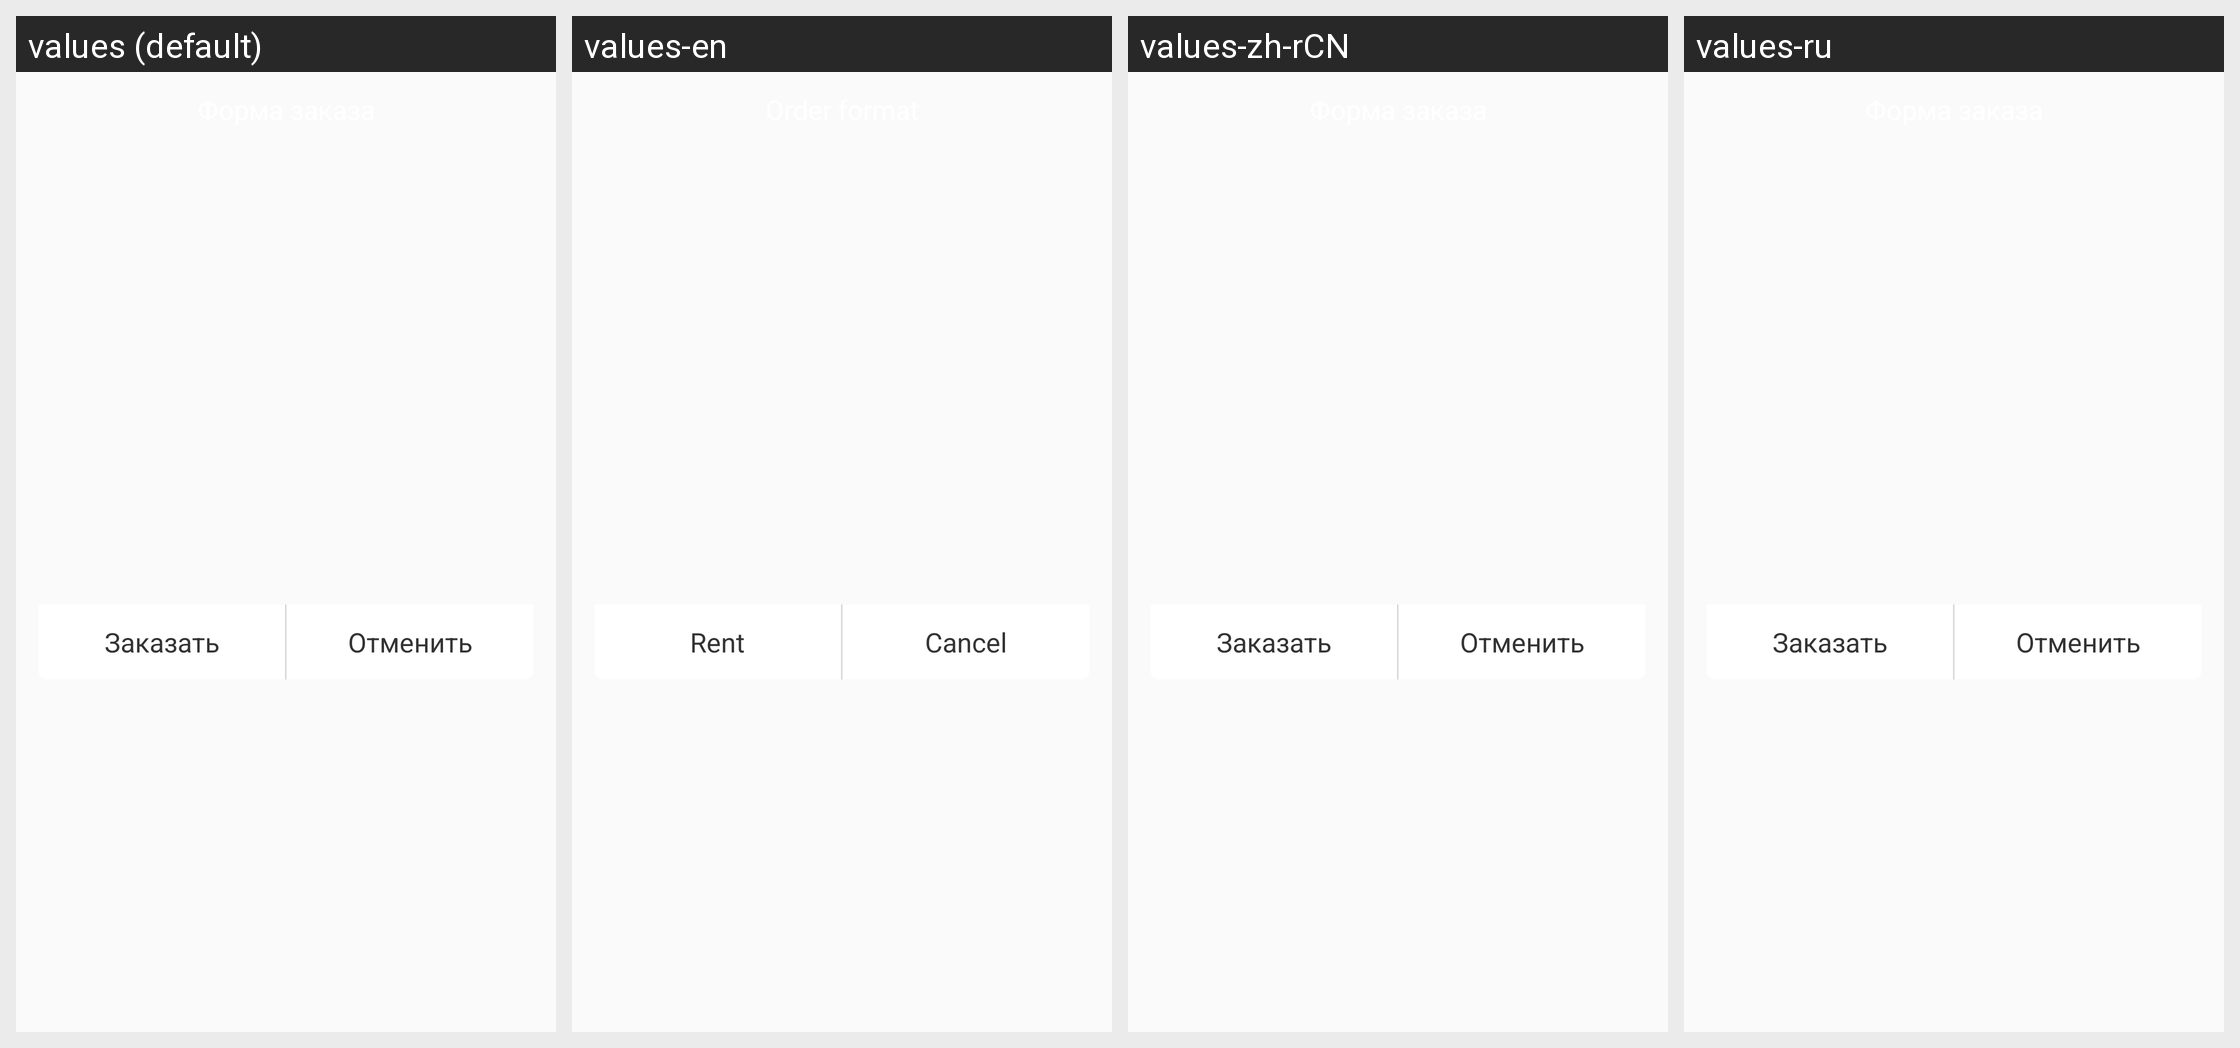

Locale-by-locale string values for the Android screen shown in this grid:
Android screen res/layout/dialog_common_order.xml rendered under 4 locales, left to right: values (default), values-en, values-zh-rCN, values-ru. Device: Nexus 5 (rendered at 1080×1920; each locale shown at half size, 540×960, under a caption strip naming it); theme AppTheme.
Other locales in the repository, not shown: values-af, values-ar, values-be, values-bg, values-bn, values-ca, values-cs, values-da, values-de, values-el, values-en-rGB, values-es, values-es-rUS, values-fa, values-fi, values-fr, values-fr-rCA, values-gu, values-hi, values-hr, values-hu, values-id, values-in, values-it, values-iw, values-ja, values-kn, values-ko, values-lt, values-lv, values-ml, values-mr, values-ms, values-nb, values-nl, values-no, values-pa, values-pl, values-pt-rBR, values-pt-rPT, values-ro, values-ru-rRU, values-sk, values-sl, values-sr, values-sv, values-ta, values-te, values-th, values-tl, values-tr, values-uk, values-vi, values-zh-rHK, values-zh-rTW.
Strings drawn on this screen, with the default value and each locale's value (text and hints the layout hard-codes, and strings that could not be matched under every locale, appear in the picture but are not listed):

rent
  values: Заказать
  values-en: Rent
  values-zh-rCN: Заказать  [not translated; the default value is used]
  values-ru: Заказать  [not translated; the default value is used]

cancel_order
  values: Отменить
  values-en: Cancel
  values-zh-rCN: Отменить  [not translated; the default value is used]
  values-ru: Отменить  [not translated; the default value is used]
